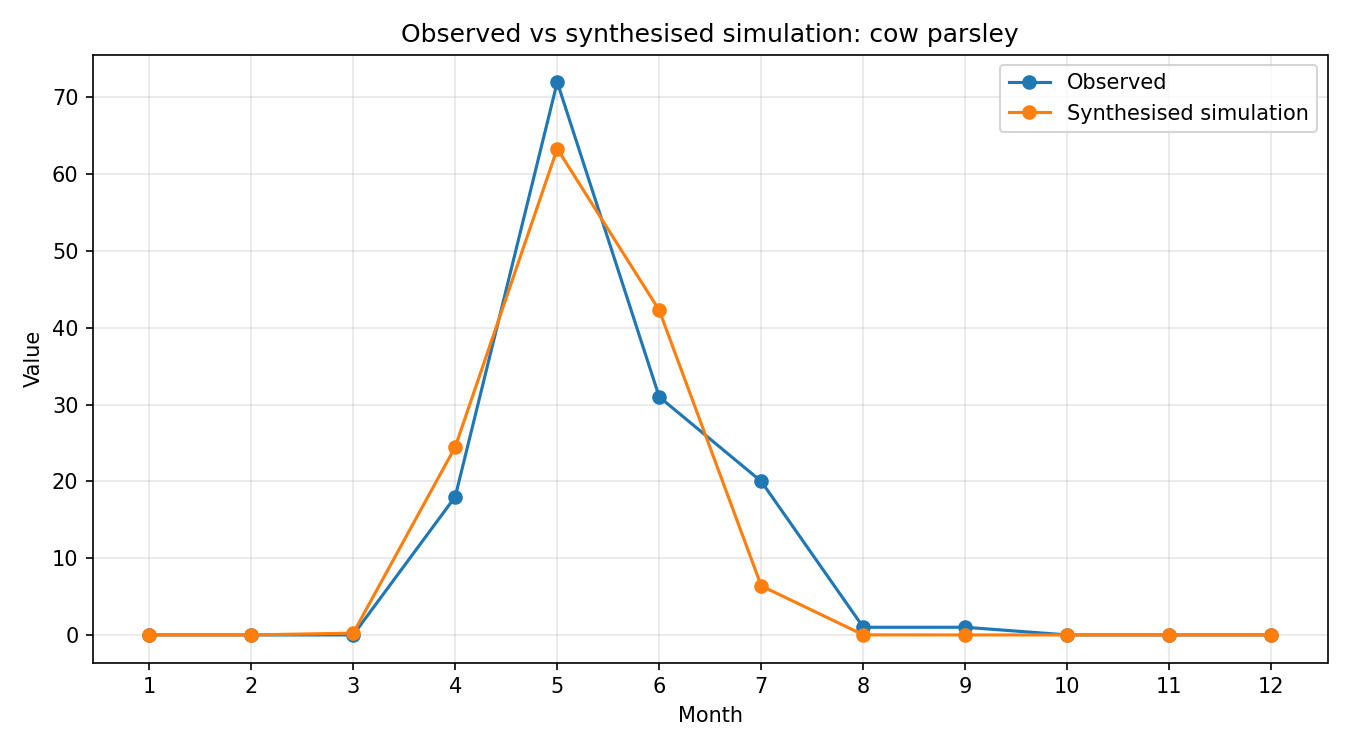

Source data for this figure (header and first rows):
month, observed, simulated_raw, synthesised
1, 0, 1.00571663e-09, 5.924867101379329e-08
2, 0, 2.28105963e-06, 0.0001344
3, 0, 0.003963, 0.2335
4, 18, 0.4156, 24.49
5, 72, 1.075, 63.33
6, 31, 0.7178, 42.28
7, 20, 0.1084, 6.387
8, 1, 0.0002279, 0.01343
9, 1, 1.079221712e-07, 6.357899457745943e-06
10, 0, 3.35046543e-11, 1.9738226264107562e-09
11, 0, 4.11946077e-15, 2.4268523422542745e-13
12, 0, 3.1272401e-18, 1.842316357700499e-16
